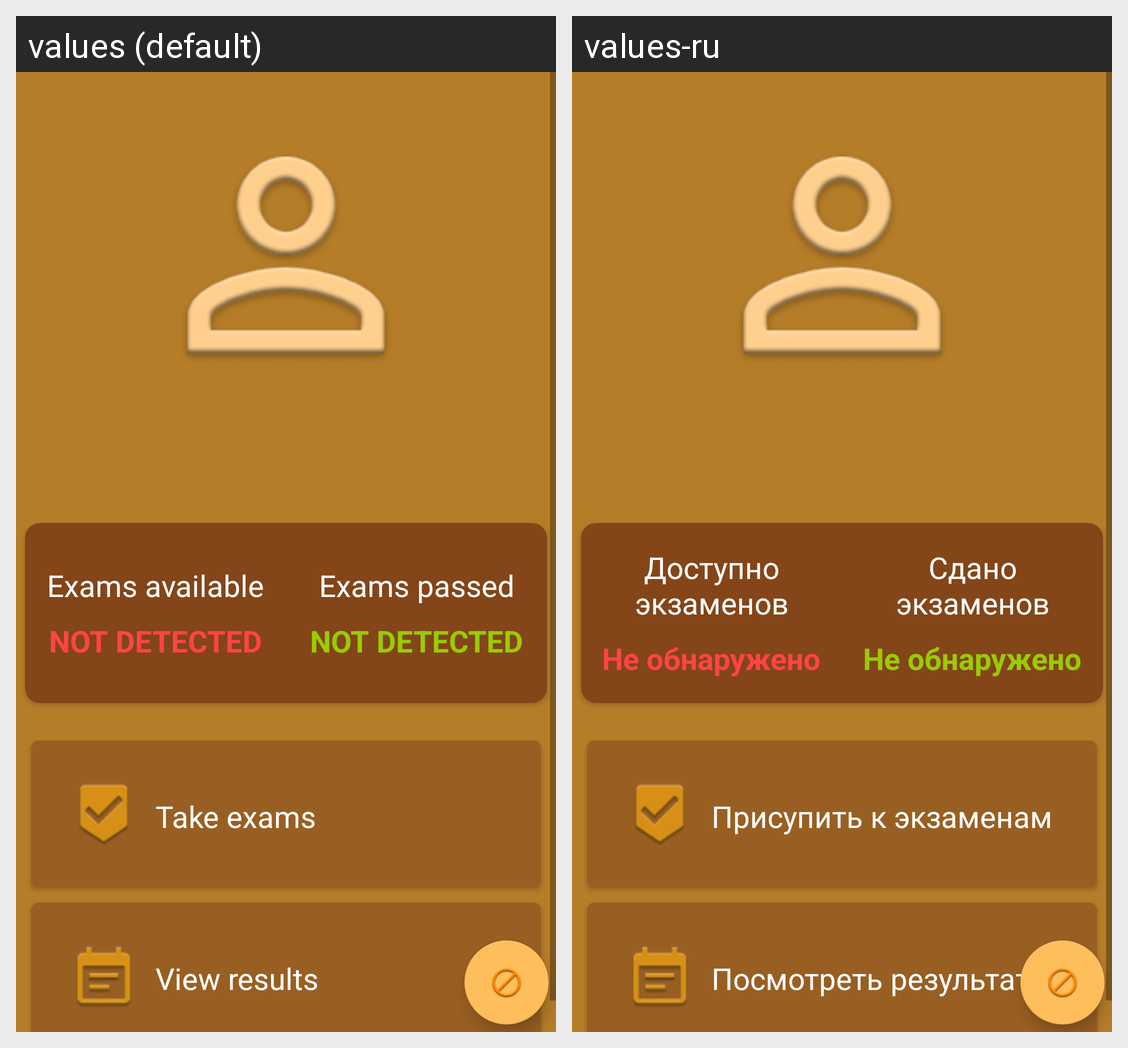

Strings drawn on this Android screen and how each of the app's shown locales translates them:
Android screen res/layout/activity_student_home.xml rendered under 2 locales, left to right: values (default), values-ru. Device: Nexus 5 (rendered at 1080×1920; each locale shown at half size, 540×960, under a caption strip naming it); theme AppTheme.
Strings drawn on this screen, with the default value and each locale's value (text and hints the layout hard-codes, and strings that could not be matched under every locale, appear in the picture but are not listed):

exams_available
  values: Exams available
  values-ru: Доступно экзаменов

not_detected
  values: NOT DETECTED
  values-ru: Не обнаружено

exams_passed
  values: Exams passed
  values-ru: Сдано экзаменов

pass_exams_text
  values: Take exams
  values-ru: Присупить к экзаменам

result_card_text
  values: View results
  values-ru: Посмотреть результаты
